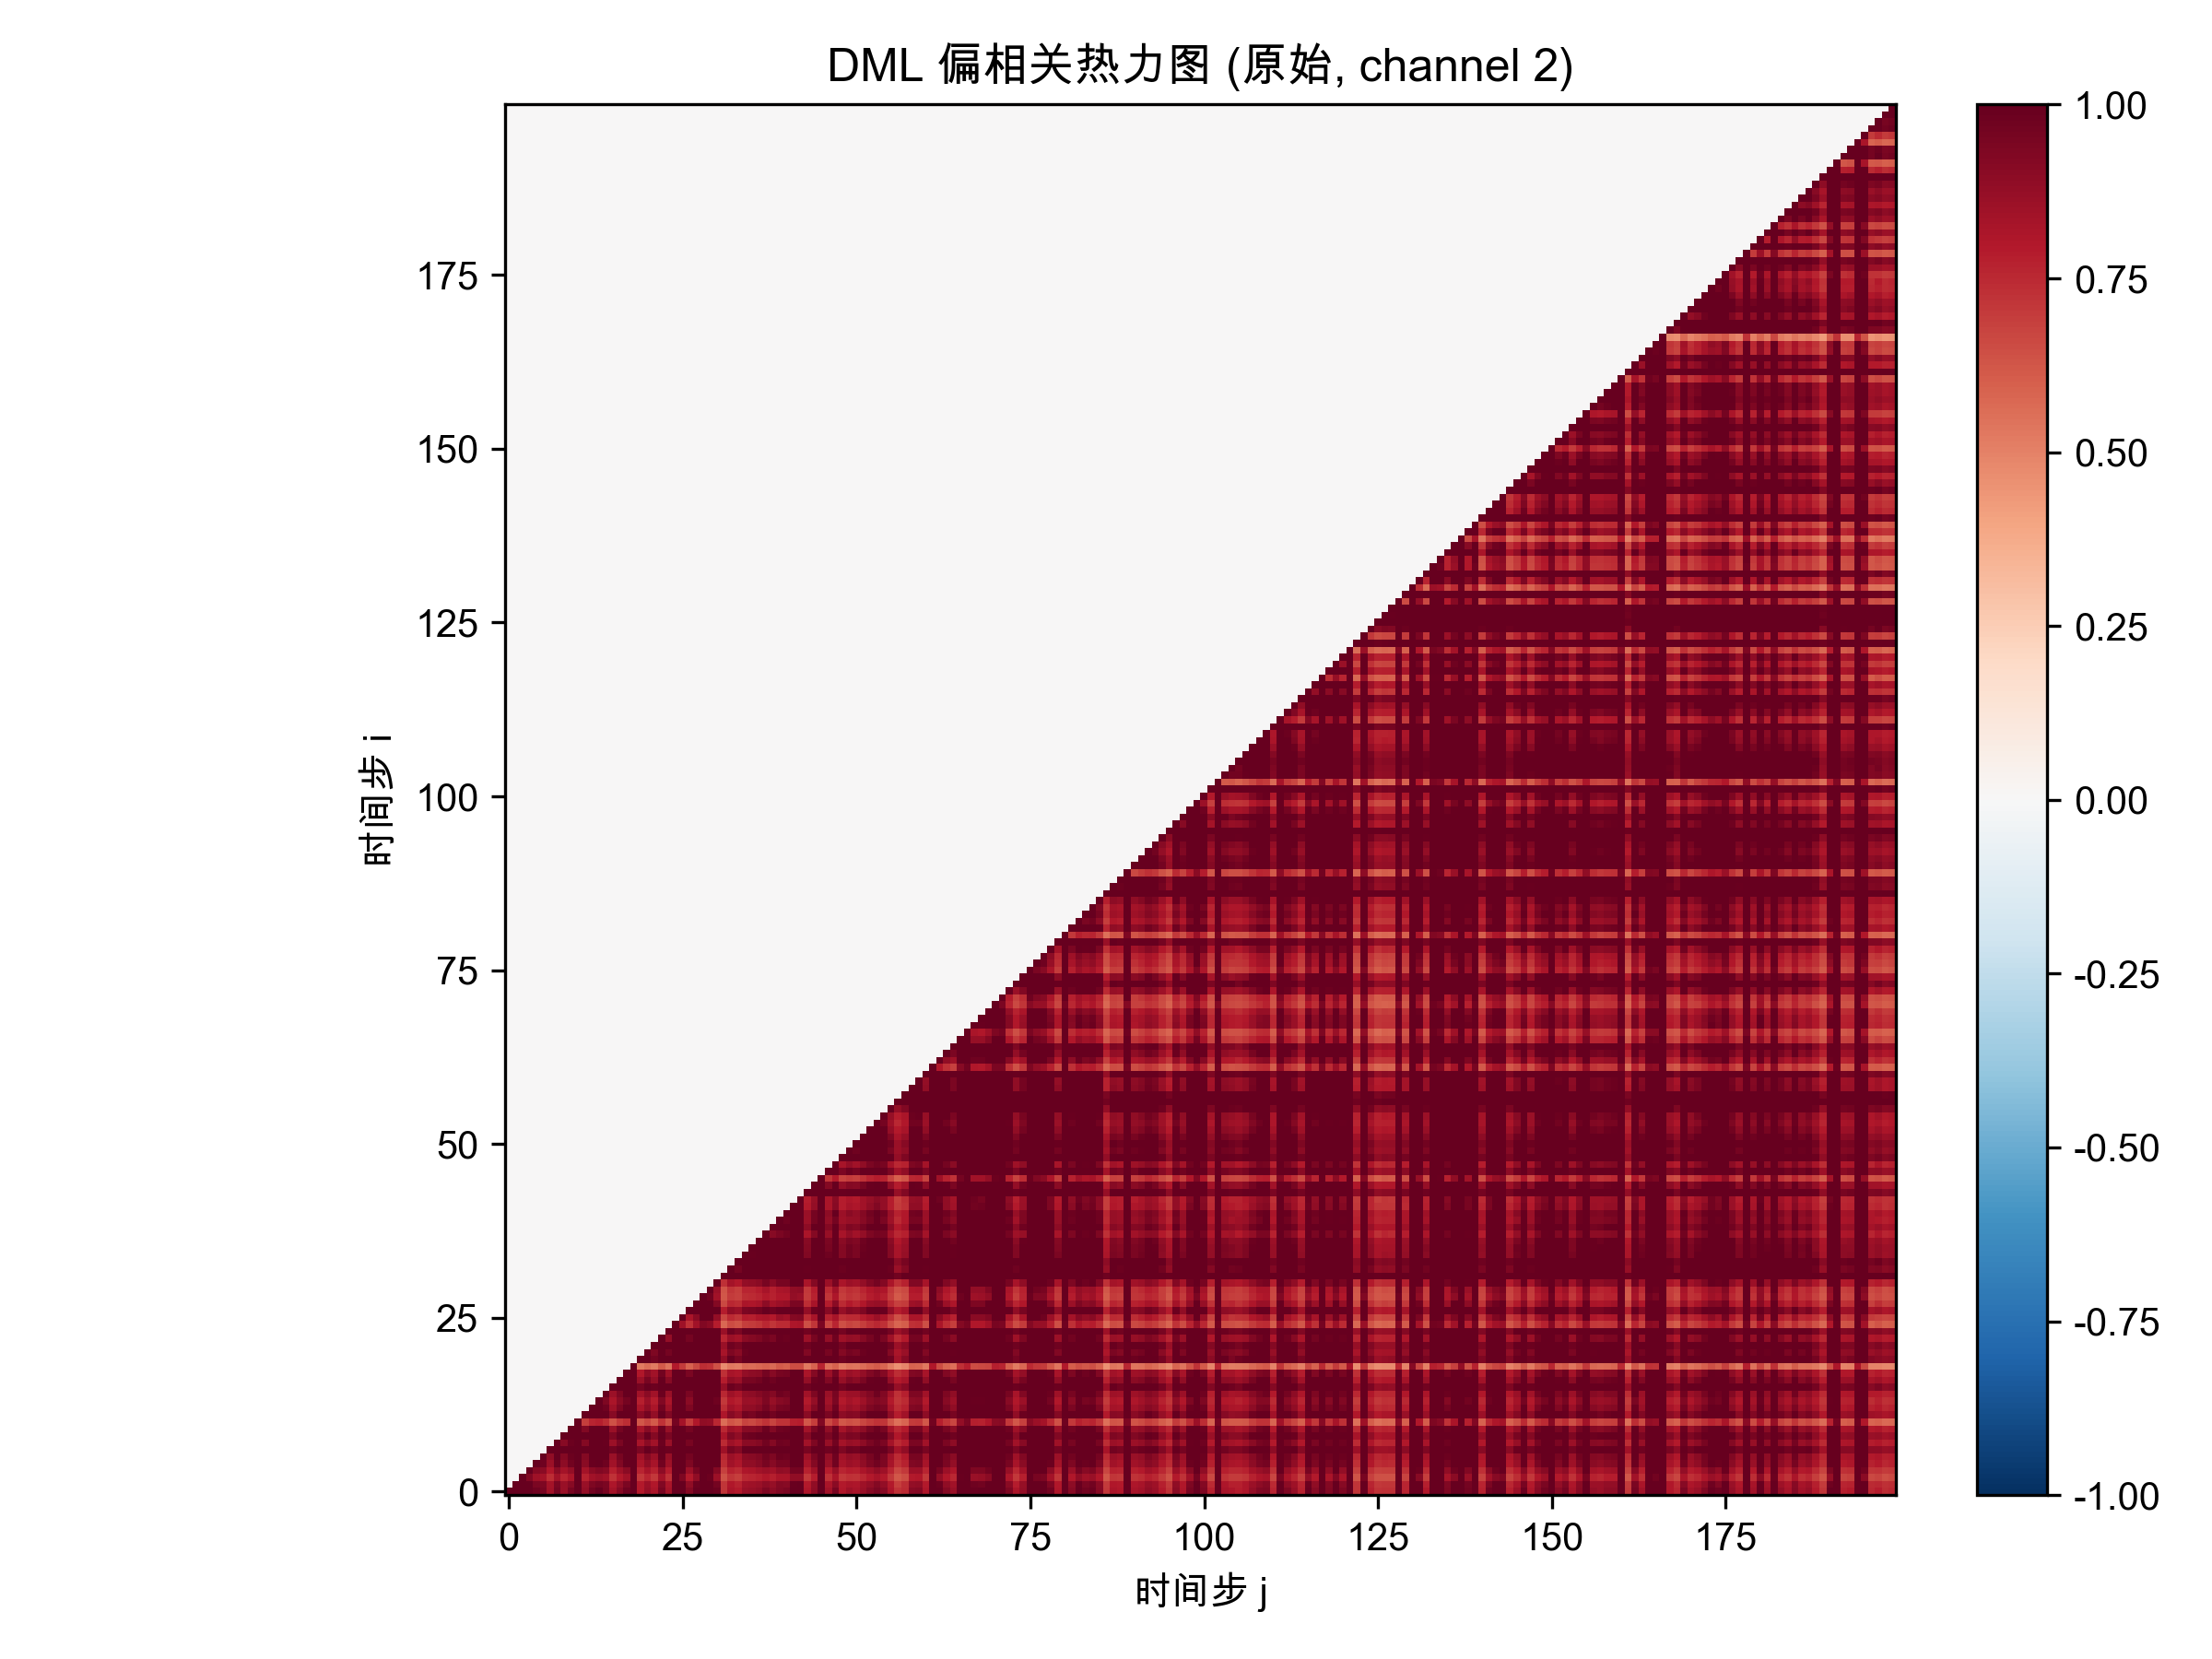

Values plotted in this chart, from the file beside it:
1.000000000000000000e+00, 1.000000000000000000e+00, 1.000000000000000000e+00, 1.000000000000000000e+00, 9.743053790816854631e-01, 9.522113156517312271e-01, 8.411085516577696541e-01, 9.579470311150327655e-01, 8.671441844216137840e-01, 9.463037416935812240e-01, 1.000000000000000000e+00, 8.754649304326318493e-01, 9.659396034254967844e-01, 9.999274693403068515e-01, 9.523369670980815771e-01, 8.312346624355977376e-01, 9.129451635747642957e-01, 9.739712717824979826e-01, 1.000000000000000000e+00, 7.906592996376499149e-01, 8.710249252283216448e-01, 8.145911436508024295e-01, 9.471058729486377947e-01, 8.342435067614432098e-01
0.000000000000000000e+00, 1.000000000000000000e+00, 1.000000000000000000e+00, 1.000000000000000000e+00, 9.437372911314322321e-01, 9.333161338647194549e-01, 8.332479732895122781e-01, 9.385726671928985576e-01, 8.642333485134280346e-01, 9.108778397319383657e-01, 1.000000000000000000e+00, 8.640854076152778562e-01, 9.326564461250463900e-01, 9.594682838319678053e-01, 9.434131775321585867e-01, 8.082464005590439537e-01, 8.807980502898843378e-01, 9.415653643875693257e-01, 1.000000000000000000e+00, 7.922367356792826554e-01, 8.564081138617546385e-01, 7.975992298392371449e-01, 9.272680783055988751e-01, 8.182526071963230896e-01
0.000000000000000000e+00, 0.000000000000000000e+00, 1.000000000000000000e+00, 9.258360310320176145e-01, 8.508957286146647814e-01, 8.335231714275399550e-01, 7.382501129161652687e-01, 8.372928297104121897e-01, 7.649841079020731627e-01, 8.201280443169800538e-01, 1.000000000000000000e+00, 7.720073528970424759e-01, 8.427221899789403281e-01, 8.657762985478084650e-01, 8.408263961042771184e-01, 7.228765992941155183e-01, 7.917104922444775372e-01, 8.423472739844498625e-01, 1.000000000000000000e+00, 7.053199263586530376e-01, 7.606469114192185854e-01, 7.093136605595922184e-01, 8.296514722449837009e-01, 7.296938745174278429e-01
0.000000000000000000e+00, 0.000000000000000000e+00, 0.000000000000000000e+00, 1.000000000000000000e+00, 9.146092924869868579e-01, 8.997809326508406924e-01, 7.999674192847523457e-01, 9.032943199209604312e-01, 8.289793911094257561e-01, 8.805317110691031068e-01, 1.000000000000000000e+00, 8.334517587828786933e-01, 9.033431107705577334e-01, 9.270984163005202561e-01, 9.095217828197698084e-01, 7.771101692179411824e-01, 8.490886378438993187e-01, 9.054163219830230203e-01, 1.000000000000000000e+00, 7.645911861084861982e-01, 8.209383331157164010e-01, 7.671055395878136896e-01, 8.948827610159904022e-01, 7.877525837805269271e-01
0.000000000000000000e+00, 0.000000000000000000e+00, 0.000000000000000000e+00, 0.000000000000000000e+00, 1.000000000000000000e+00, 9.756198226889937208e-01, 8.588220683652092458e-01, 9.824804199824223039e-01, 8.925667041794242973e-01, 9.636801279496932660e-01, 1.000000000000000000e+00, 9.008455910959183299e-01, 9.919543274847695269e-01, 1.000000000000000000e+00, 9.755606221652890486e-01, 8.437461544771992505e-01, 9.292554170956115467e-01, 9.873335649866996633e-01, 1.000000000000000000e+00, 8.159586378950650642e-01, 8.894442259246034821e-01, 8.244827674956954899e-01, 9.640739211595469316e-01, 8.501079323178759584e-01
0.000000000000000000e+00, 0.000000000000000000e+00, 0.000000000000000000e+00, 0.000000000000000000e+00, 0.000000000000000000e+00, 1.000000000000000000e+00, 8.874002780672951562e-01, 1.000000000000000000e+00, 9.184525011190209920e-01, 9.826582808817755366e-01, 1.000000000000000000e+00, 9.200466096104417124e-01, 1.000000000000000000e+00, 1.000000000000000000e+00, 1.000000000000000000e+00, 8.645764121368030297e-01, 9.480535860135209658e-01, 1.000000000000000000e+00, 1.000000000000000000e+00, 8.367142627236978658e-01, 9.142043989282092609e-01, 8.523813867331621053e-01, 9.892324889842435409e-01, 8.739099679000392751e-01
0.000000000000000000e+00, 0.000000000000000000e+00, 0.000000000000000000e+00, 0.000000000000000000e+00, 0.000000000000000000e+00, 0.000000000000000000e+00, 1.000000000000000000e+00, 1.000000000000000000e+00, 1.000000000000000000e+00, 1.000000000000000000e+00, 1.000000000000000000e+00, 1.000000000000000000e+00, 1.000000000000000000e+00, 1.000000000000000000e+00, 1.000000000000000000e+00, 9.651620908018069267e-01, 1.000000000000000000e+00, 1.000000000000000000e+00, 1.000000000000000000e+00, 9.386388946218419127e-01, 1.000000000000000000e+00, 9.578039165082555817e-01, 1.000000000000000000e+00, 9.797882856177353439e-01
0.000000000000000000e+00, 0.000000000000000000e+00, 0.000000000000000000e+00, 0.000000000000000000e+00, 0.000000000000000000e+00, 0.000000000000000000e+00, 0.000000000000000000e+00, 1.000000000000000000e+00, 9.087306234640770697e-01, 9.766574620472925350e-01, 1.000000000000000000e+00, 9.147748294864971319e-01, 9.988185371780653465e-01, 1.000000000000000000e+00, 9.900832048562840937e-01, 8.559864396192380376e-01, 9.421205770013919567e-01, 1.000000000000000000e+00, 1.000000000000000000e+00, 8.271240138606626990e-01, 9.054491403768105684e-01, 8.390997819036806193e-01, 9.769413044535556478e-01, 8.659867856960488108e-01
0.000000000000000000e+00, 0.000000000000000000e+00, 0.000000000000000000e+00, 0.000000000000000000e+00, 0.000000000000000000e+00, 0.000000000000000000e+00, 0.000000000000000000e+00, 0.000000000000000000e+00, 1.000000000000000000e+00, 1.000000000000000000e+00, 1.000000000000000000e+00, 9.993954150988848539e-01, 1.000000000000000000e+00, 1.000000000000000000e+00, 1.000000000000000000e+00, 9.309476373047718134e-01, 1.000000000000000000e+00, 1.000000000000000000e+00, 1.000000000000000000e+00, 9.138597069431664277e-01, 9.890089953330282180e-01, 9.189648724428278737e-01, 1.000000000000000000e+00, 9.440198020894072783e-01
0.000000000000000000e+00, 0.000000000000000000e+00, 0.000000000000000000e+00, 0.000000000000000000e+00, 0.000000000000000000e+00, 0.000000000000000000e+00, 0.000000000000000000e+00, 0.000000000000000000e+00, 0.000000000000000000e+00, 1.000000000000000000e+00, 1.000000000000000000e+00, 9.259601471568391640e-01, 1.000000000000000000e+00, 1.000000000000000000e+00, 9.944049845849514124e-01, 8.646479543061326156e-01, 9.582605800313548361e-01, 1.000000000000000000e+00, 1.000000000000000000e+00, 8.249021394075499725e-01, 9.092978970665458460e-01, 8.435968886096327779e-01, 9.820048041332251065e-01, 8.722694317389322327e-01
0.000000000000000000e+00, 0.000000000000000000e+00, 0.000000000000000000e+00, 0.000000000000000000e+00, 0.000000000000000000e+00, 0.000000000000000000e+00, 0.000000000000000000e+00, 0.000000000000000000e+00, 0.000000000000000000e+00, 0.000000000000000000e+00, 1.000000000000000000e+00, 6.897027812833477212e-01, 7.578662891884448971e-01, 7.803154952589954618e-01, 7.364744642575231648e-01, 6.347750597524970395e-01, 7.048547714052724178e-01, 7.403573656459624397e-01, 1.000000000000000000e+00, 6.206448999940449296e-01, 6.671699126927869150e-01, 6.109090020599231563e-01, 7.246839504318917102e-01, 6.411059070389273362e-01
0.000000000000000000e+00, 0.000000000000000000e+00, 0.000000000000000000e+00, 0.000000000000000000e+00, 0.000000000000000000e+00, 0.000000000000000000e+00, 0.000000000000000000e+00, 0.000000000000000000e+00, 0.000000000000000000e+00, 0.000000000000000000e+00, 0.000000000000000000e+00, 1.000000000000000000e+00, 1.000000000000000000e+00, 1.000000000000000000e+00, 1.000000000000000000e+00, 9.087825578634800561e-01, 1.000000000000000000e+00, 1.000000000000000000e+00, 1.000000000000000000e+00, 9.025809717063894011e-01, 9.606832716847396592e-01, 8.820164167091107954e-01, 1.000000000000000000e+00, 9.250157070177702501e-01
0.000000000000000000e+00, 0.000000000000000000e+00, 0.000000000000000000e+00, 0.000000000000000000e+00, 0.000000000000000000e+00, 0.000000000000000000e+00, 0.000000000000000000e+00, 0.000000000000000000e+00, 0.000000000000000000e+00, 0.000000000000000000e+00, 0.000000000000000000e+00, 0.000000000000000000e+00, 1.000000000000000000e+00, 1.000000000000000000e+00, 9.738071329979901547e-01, 8.438828147892626363e-01, 9.342656560295594659e-01, 9.865596255275531634e-01, 1.000000000000000000e+00, 8.159557734216201785e-01, 8.880381856223564796e-01, 8.168070656566382981e-01, 9.616233977248311859e-01, 8.500621569259787513e-01
0.000000000000000000e+00, 0.000000000000000000e+00, 0.000000000000000000e+00, 0.000000000000000000e+00, 0.000000000000000000e+00, 0.000000000000000000e+00, 0.000000000000000000e+00, 0.000000000000000000e+00, 0.000000000000000000e+00, 0.000000000000000000e+00, 0.000000000000000000e+00, 0.000000000000000000e+00, 0.000000000000000000e+00, 1.000000000000000000e+00, 9.327625392237255397e-01, 8.145140260720571401e-01, 9.044666816972908308e-01, 9.566787544108240615e-01, 1.000000000000000000e+00, 7.763415203486279115e-01, 8.568402030597643826e-01, 7.872887947598724567e-01, 9.227594784675060557e-01, 8.185570936300911038e-01
0.000000000000000000e+00, 0.000000000000000000e+00, 0.000000000000000000e+00, 0.000000000000000000e+00, 0.000000000000000000e+00, 0.000000000000000000e+00, 0.000000000000000000e+00, 0.000000000000000000e+00, 0.000000000000000000e+00, 0.000000000000000000e+00, 0.000000000000000000e+00, 0.000000000000000000e+00, 0.000000000000000000e+00, 0.000000000000000000e+00, 1.000000000000000000e+00, 8.517859764194333216e-01, 9.308698491554580068e-01, 9.926192623128904380e-01, 1.000000000000000000e+00, 8.412018086398155292e-01, 9.008523525859967185e-01, 8.406143357890808465e-01, 9.806035418785254976e-01, 8.648843160939295727e-01
0.000000000000000000e+00, 0.000000000000000000e+00, 0.000000000000000000e+00, 0.000000000000000000e+00, 0.000000000000000000e+00, 0.000000000000000000e+00, 0.000000000000000000e+00, 0.000000000000000000e+00, 0.000000000000000000e+00, 0.000000000000000000e+00, 0.000000000000000000e+00, 0.000000000000000000e+00, 0.000000000000000000e+00, 0.000000000000000000e+00, 0.000000000000000000e+00, 1.000000000000000000e+00, 1.000000000000000000e+00, 1.000000000000000000e+00, 1.000000000000000000e+00, 9.564513297000994951e-01, 1.000000000000000000e+00, 9.839259338054381354e-01, 1.000000000000000000e+00, 1.000000000000000000e+00
0.000000000000000000e+00, 0.000000000000000000e+00, 0.000000000000000000e+00, 0.000000000000000000e+00, 0.000000000000000000e+00, 0.000000000000000000e+00, 0.000000000000000000e+00, 0.000000000000000000e+00, 0.000000000000000000e+00, 0.000000000000000000e+00, 0.000000000000000000e+00, 0.000000000000000000e+00, 0.000000000000000000e+00, 0.000000000000000000e+00, 0.000000000000000000e+00, 0.000000000000000000e+00, 1.000000000000000000e+00, 1.000000000000000000e+00, 1.000000000000000000e+00, 8.602379491337543982e-01, 9.511834902150333448e-01, 8.820839553288508661e-01, 1.000000000000000000e+00, 9.101151774806275352e-01
0.000000000000000000e+00, 0.000000000000000000e+00, 0.000000000000000000e+00, 0.000000000000000000e+00, 0.000000000000000000e+00, 0.000000000000000000e+00, 0.000000000000000000e+00, 0.000000000000000000e+00, 0.000000000000000000e+00, 0.000000000000000000e+00, 0.000000000000000000e+00, 0.000000000000000000e+00, 0.000000000000000000e+00, 0.000000000000000000e+00, 0.000000000000000000e+00, 0.000000000000000000e+00, 0.000000000000000000e+00, 1.000000000000000000e+00, 1.000000000000000000e+00, 7.981793102065647405e-01, 8.923661567371994341e-01, 8.359427075398113693e-01, 9.615409277528067511e-01, 8.513357475028858756e-01
0.000000000000000000e+00, 0.000000000000000000e+00, 0.000000000000000000e+00, 0.000000000000000000e+00, 0.000000000000000000e+00, 0.000000000000000000e+00, 0.000000000000000000e+00, 0.000000000000000000e+00, 0.000000000000000000e+00, 0.000000000000000000e+00, 0.000000000000000000e+00, 0.000000000000000000e+00, 0.000000000000000000e+00, 0.000000000000000000e+00, 0.000000000000000000e+00, 0.000000000000000000e+00, 0.000000000000000000e+00, 0.000000000000000000e+00, 1.000000000000000000e+00, 5.199152453303419463e-01, 5.617990641218784109e-01, 5.227133158454987383e-01, 6.103365600923276180e-01, 5.413167354160781652e-01
0.000000000000000000e+00, 0.000000000000000000e+00, 0.000000000000000000e+00, 0.000000000000000000e+00, 0.000000000000000000e+00, 0.000000000000000000e+00, 0.000000000000000000e+00, 0.000000000000000000e+00, 0.000000000000000000e+00, 0.000000000000000000e+00, 0.000000000000000000e+00, 0.000000000000000000e+00, 0.000000000000000000e+00, 0.000000000000000000e+00, 0.000000000000000000e+00, 0.000000000000000000e+00, 0.000000000000000000e+00, 0.000000000000000000e+00, 0.000000000000000000e+00, 1.000000000000000000e+00, 1.000000000000000000e+00, 9.681596385888552314e-01, 1.000000000000000000e+00, 1.000000000000000000e+00
0.000000000000000000e+00, 0.000000000000000000e+00, 0.000000000000000000e+00, 0.000000000000000000e+00, 0.000000000000000000e+00, 0.000000000000000000e+00, 0.000000000000000000e+00, 0.000000000000000000e+00, 0.000000000000000000e+00, 0.000000000000000000e+00, 0.000000000000000000e+00, 0.000000000000000000e+00, 0.000000000000000000e+00, 0.000000000000000000e+00, 0.000000000000000000e+00, 0.000000000000000000e+00, 0.000000000000000000e+00, 0.000000000000000000e+00, 0.000000000000000000e+00, 0.000000000000000000e+00, 1.000000000000000000e+00, 9.315866642503914941e-01, 1.000000000000000000e+00, 9.533119921505303074e-01
0.000000000000000000e+00, 0.000000000000000000e+00, 0.000000000000000000e+00, 0.000000000000000000e+00, 0.000000000000000000e+00, 0.000000000000000000e+00, 0.000000000000000000e+00, 0.000000000000000000e+00, 0.000000000000000000e+00, 0.000000000000000000e+00, 0.000000000000000000e+00, 0.000000000000000000e+00, 0.000000000000000000e+00, 0.000000000000000000e+00, 0.000000000000000000e+00, 0.000000000000000000e+00, 0.000000000000000000e+00, 0.000000000000000000e+00, 0.000000000000000000e+00, 0.000000000000000000e+00, 0.000000000000000000e+00, 1.000000000000000000e+00, 1.000000000000000000e+00, 1.000000000000000000e+00
0.000000000000000000e+00, 0.000000000000000000e+00, 0.000000000000000000e+00, 0.000000000000000000e+00, 0.000000000000000000e+00, 0.000000000000000000e+00, 0.000000000000000000e+00, 0.000000000000000000e+00, 0.000000000000000000e+00, 0.000000000000000000e+00, 0.000000000000000000e+00, 0.000000000000000000e+00, 0.000000000000000000e+00, 0.000000000000000000e+00, 0.000000000000000000e+00, 0.000000000000000000e+00, 0.000000000000000000e+00, 0.000000000000000000e+00, 0.000000000000000000e+00, 0.000000000000000000e+00, 0.000000000000000000e+00, 0.000000000000000000e+00, 1.000000000000000000e+00, 8.797178295288967664e-01
0.000000000000000000e+00, 0.000000000000000000e+00, 0.000000000000000000e+00, 0.000000000000000000e+00, 0.000000000000000000e+00, 0.000000000000000000e+00, 0.000000000000000000e+00, 0.000000000000000000e+00, 0.000000000000000000e+00, 0.000000000000000000e+00, 0.000000000000000000e+00, 0.000000000000000000e+00, 0.000000000000000000e+00, 0.000000000000000000e+00, 0.000000000000000000e+00, 0.000000000000000000e+00, 0.000000000000000000e+00, 0.000000000000000000e+00, 0.000000000000000000e+00, 0.000000000000000000e+00, 0.000000000000000000e+00, 0.000000000000000000e+00, 0.000000000000000000e+00, 1.000000000000000000e+00
0.000000000000000000e+00, 0.000000000000000000e+00, 0.000000000000000000e+00, 0.000000000000000000e+00, 0.000000000000000000e+00, 0.000000000000000000e+00, 0.000000000000000000e+00, 0.000000000000000000e+00, 0.000000000000000000e+00, 0.000000000000000000e+00, 0.000000000000000000e+00, 0.000000000000000000e+00, 0.000000000000000000e+00, 0.000000000000000000e+00, 0.000000000000000000e+00, 0.000000000000000000e+00, 0.000000000000000000e+00, 0.000000000000000000e+00, 0.000000000000000000e+00, 0.000000000000000000e+00, 0.000000000000000000e+00, 0.000000000000000000e+00, 0.000000000000000000e+00, 0.000000000000000000e+00
0.000000000000000000e+00, 0.000000000000000000e+00, 0.000000000000000000e+00, 0.000000000000000000e+00, 0.000000000000000000e+00, 0.000000000000000000e+00, 0.000000000000000000e+00, 0.000000000000000000e+00, 0.000000000000000000e+00, 0.000000000000000000e+00, 0.000000000000000000e+00, 0.000000000000000000e+00, 0.000000000000000000e+00, 0.000000000000000000e+00, 0.000000000000000000e+00, 0.000000000000000000e+00, 0.000000000000000000e+00, 0.000000000000000000e+00, 0.000000000000000000e+00, 0.000000000000000000e+00, 0.000000000000000000e+00, 0.000000000000000000e+00, 0.000000000000000000e+00, 0.000000000000000000e+00
0.000000000000000000e+00, 0.000000000000000000e+00, 0.000000000000000000e+00, 0.000000000000000000e+00, 0.000000000000000000e+00, 0.000000000000000000e+00, 0.000000000000000000e+00, 0.000000000000000000e+00, 0.000000000000000000e+00, 0.000000000000000000e+00, 0.000000000000000000e+00, 0.000000000000000000e+00, 0.000000000000000000e+00, 0.000000000000000000e+00, 0.000000000000000000e+00, 0.000000000000000000e+00, 0.000000000000000000e+00, 0.000000000000000000e+00, 0.000000000000000000e+00, 0.000000000000000000e+00, 0.000000000000000000e+00, 0.000000000000000000e+00, 0.000000000000000000e+00, 0.000000000000000000e+00
0.000000000000000000e+00, 0.000000000000000000e+00, 0.000000000000000000e+00, 0.000000000000000000e+00, 0.000000000000000000e+00, 0.000000000000000000e+00, 0.000000000000000000e+00, 0.000000000000000000e+00, 0.000000000000000000e+00, 0.000000000000000000e+00, 0.000000000000000000e+00, 0.000000000000000000e+00, 0.000000000000000000e+00, 0.000000000000000000e+00, 0.000000000000000000e+00, 0.000000000000000000e+00, 0.000000000000000000e+00, 0.000000000000000000e+00, 0.000000000000000000e+00, 0.000000000000000000e+00, 0.000000000000000000e+00, 0.000000000000000000e+00, 0.000000000000000000e+00, 0.000000000000000000e+00
0.000000000000000000e+00, 0.000000000000000000e+00, 0.000000000000000000e+00, 0.000000000000000000e+00, 0.000000000000000000e+00, 0.000000000000000000e+00, 0.000000000000000000e+00, 0.000000000000000000e+00, 0.000000000000000000e+00, 0.000000000000000000e+00, 0.000000000000000000e+00, 0.000000000000000000e+00, 0.000000000000000000e+00, 0.000000000000000000e+00, 0.000000000000000000e+00, 0.000000000000000000e+00, 0.000000000000000000e+00, 0.000000000000000000e+00, 0.000000000000000000e+00, 0.000000000000000000e+00, 0.000000000000000000e+00, 0.000000000000000000e+00, 0.000000000000000000e+00, 0.000000000000000000e+00
0.000000000000000000e+00, 0.000000000000000000e+00, 0.000000000000000000e+00, 0.000000000000000000e+00, 0.000000000000000000e+00, 0.000000000000000000e+00, 0.000000000000000000e+00, 0.000000000000000000e+00, 0.000000000000000000e+00, 0.000000000000000000e+00, 0.000000000000000000e+00, 0.000000000000000000e+00, 0.000000000000000000e+00, 0.000000000000000000e+00, 0.000000000000000000e+00, 0.000000000000000000e+00, 0.000000000000000000e+00, 0.000000000000000000e+00, 0.000000000000000000e+00, 0.000000000000000000e+00, 0.000000000000000000e+00, 0.000000000000000000e+00, 0.000000000000000000e+00, 0.000000000000000000e+00
0.000000000000000000e+00, 0.000000000000000000e+00, 0.000000000000000000e+00, 0.000000000000000000e+00, 0.000000000000000000e+00, 0.000000000000000000e+00, 0.000000000000000000e+00, 0.000000000000000000e+00, 0.000000000000000000e+00, 0.000000000000000000e+00, 0.000000000000000000e+00, 0.000000000000000000e+00, 0.000000000000000000e+00, 0.000000000000000000e+00, 0.000000000000000000e+00, 0.000000000000000000e+00, 0.000000000000000000e+00, 0.000000000000000000e+00, 0.000000000000000000e+00, 0.000000000000000000e+00, 0.000000000000000000e+00, 0.000000000000000000e+00, 0.000000000000000000e+00, 0.000000000000000000e+00
0.000000000000000000e+00, 0.000000000000000000e+00, 0.000000000000000000e+00, 0.000000000000000000e+00, 0.000000000000000000e+00, 0.000000000000000000e+00, 0.000000000000000000e+00, 0.000000000000000000e+00, 0.000000000000000000e+00, 0.000000000000000000e+00, 0.000000000000000000e+00, 0.000000000000000000e+00, 0.000000000000000000e+00, 0.000000000000000000e+00, 0.000000000000000000e+00, 0.000000000000000000e+00, 0.000000000000000000e+00, 0.000000000000000000e+00, 0.000000000000000000e+00, 0.000000000000000000e+00, 0.000000000000000000e+00, 0.000000000000000000e+00, 0.000000000000000000e+00, 0.000000000000000000e+00
0.000000000000000000e+00, 0.000000000000000000e+00, 0.000000000000000000e+00, 0.000000000000000000e+00, 0.000000000000000000e+00, 0.000000000000000000e+00, 0.000000000000000000e+00, 0.000000000000000000e+00, 0.000000000000000000e+00, 0.000000000000000000e+00, 0.000000000000000000e+00, 0.000000000000000000e+00, 0.000000000000000000e+00, 0.000000000000000000e+00, 0.000000000000000000e+00, 0.000000000000000000e+00, 0.000000000000000000e+00, 0.000000000000000000e+00, 0.000000000000000000e+00, 0.000000000000000000e+00, 0.000000000000000000e+00, 0.000000000000000000e+00, 0.000000000000000000e+00, 0.000000000000000000e+00
0.000000000000000000e+00, 0.000000000000000000e+00, 0.000000000000000000e+00, 0.000000000000000000e+00, 0.000000000000000000e+00, 0.000000000000000000e+00, 0.000000000000000000e+00, 0.000000000000000000e+00, 0.000000000000000000e+00, 0.000000000000000000e+00, 0.000000000000000000e+00, 0.000000000000000000e+00, 0.000000000000000000e+00, 0.000000000000000000e+00, 0.000000000000000000e+00, 0.000000000000000000e+00, 0.000000000000000000e+00, 0.000000000000000000e+00, 0.000000000000000000e+00, 0.000000000000000000e+00, 0.000000000000000000e+00, 0.000000000000000000e+00, 0.000000000000000000e+00, 0.000000000000000000e+00
0.000000000000000000e+00, 0.000000000000000000e+00, 0.000000000000000000e+00, 0.000000000000000000e+00, 0.000000000000000000e+00, 0.000000000000000000e+00, 0.000000000000000000e+00, 0.000000000000000000e+00, 0.000000000000000000e+00, 0.000000000000000000e+00, 0.000000000000000000e+00, 0.000000000000000000e+00, 0.000000000000000000e+00, 0.000000000000000000e+00, 0.000000000000000000e+00, 0.000000000000000000e+00, 0.000000000000000000e+00, 0.000000000000000000e+00, 0.000000000000000000e+00, 0.000000000000000000e+00, 0.000000000000000000e+00, 0.000000000000000000e+00, 0.000000000000000000e+00, 0.000000000000000000e+00
0.000000000000000000e+00, 0.000000000000000000e+00, 0.000000000000000000e+00, 0.000000000000000000e+00, 0.000000000000000000e+00, 0.000000000000000000e+00, 0.000000000000000000e+00, 0.000000000000000000e+00, 0.000000000000000000e+00, 0.000000000000000000e+00, 0.000000000000000000e+00, 0.000000000000000000e+00, 0.000000000000000000e+00, 0.000000000000000000e+00, 0.000000000000000000e+00, 0.000000000000000000e+00, 0.000000000000000000e+00, 0.000000000000000000e+00, 0.000000000000000000e+00, 0.000000000000000000e+00, 0.000000000000000000e+00, 0.000000000000000000e+00, 0.000000000000000000e+00, 0.000000000000000000e+00
0.000000000000000000e+00, 0.000000000000000000e+00, 0.000000000000000000e+00, 0.000000000000000000e+00, 0.000000000000000000e+00, 0.000000000000000000e+00, 0.000000000000000000e+00, 0.000000000000000000e+00, 0.000000000000000000e+00, 0.000000000000000000e+00, 0.000000000000000000e+00, 0.000000000000000000e+00, 0.000000000000000000e+00, 0.000000000000000000e+00, 0.000000000000000000e+00, 0.000000000000000000e+00, 0.000000000000000000e+00, 0.000000000000000000e+00, 0.000000000000000000e+00, 0.000000000000000000e+00, 0.000000000000000000e+00, 0.000000000000000000e+00, 0.000000000000000000e+00, 0.000000000000000000e+00
0.000000000000000000e+00, 0.000000000000000000e+00, 0.000000000000000000e+00, 0.000000000000000000e+00, 0.000000000000000000e+00, 0.000000000000000000e+00, 0.000000000000000000e+00, 0.000000000000000000e+00, 0.000000000000000000e+00, 0.000000000000000000e+00, 0.000000000000000000e+00, 0.000000000000000000e+00, 0.000000000000000000e+00, 0.000000000000000000e+00, 0.000000000000000000e+00, 0.000000000000000000e+00, 0.000000000000000000e+00, 0.000000000000000000e+00, 0.000000000000000000e+00, 0.000000000000000000e+00, 0.000000000000000000e+00, 0.000000000000000000e+00, 0.000000000000000000e+00, 0.000000000000000000e+00
0.000000000000000000e+00, 0.000000000000000000e+00, 0.000000000000000000e+00, 0.000000000000000000e+00, 0.000000000000000000e+00, 0.000000000000000000e+00, 0.000000000000000000e+00, 0.000000000000000000e+00, 0.000000000000000000e+00, 0.000000000000000000e+00, 0.000000000000000000e+00, 0.000000000000000000e+00, 0.000000000000000000e+00, 0.000000000000000000e+00, 0.000000000000000000e+00, 0.000000000000000000e+00, 0.000000000000000000e+00, 0.000000000000000000e+00, 0.000000000000000000e+00, 0.000000000000000000e+00, 0.000000000000000000e+00, 0.000000000000000000e+00, 0.000000000000000000e+00, 0.000000000000000000e+00
0.000000000000000000e+00, 0.000000000000000000e+00, 0.000000000000000000e+00, 0.000000000000000000e+00, 0.000000000000000000e+00, 0.000000000000000000e+00, 0.000000000000000000e+00, 0.000000000000000000e+00, 0.000000000000000000e+00, 0.000000000000000000e+00, 0.000000000000000000e+00, 0.000000000000000000e+00, 0.000000000000000000e+00, 0.000000000000000000e+00, 0.000000000000000000e+00, 0.000000000000000000e+00, 0.000000000000000000e+00, 0.000000000000000000e+00, 0.000000000000000000e+00, 0.000000000000000000e+00, 0.000000000000000000e+00, 0.000000000000000000e+00, 0.000000000000000000e+00, 0.000000000000000000e+00
0.000000000000000000e+00, 0.000000000000000000e+00, 0.000000000000000000e+00, 0.000000000000000000e+00, 0.000000000000000000e+00, 0.000000000000000000e+00, 0.000000000000000000e+00, 0.000000000000000000e+00, 0.000000000000000000e+00, 0.000000000000000000e+00, 0.000000000000000000e+00, 0.000000000000000000e+00, 0.000000000000000000e+00, 0.000000000000000000e+00, 0.000000000000000000e+00, 0.000000000000000000e+00, 0.000000000000000000e+00, 0.000000000000000000e+00, 0.000000000000000000e+00, 0.000000000000000000e+00, 0.000000000000000000e+00, 0.000000000000000000e+00, 0.000000000000000000e+00, 0.000000000000000000e+00
0.000000000000000000e+00, 0.000000000000000000e+00, 0.000000000000000000e+00, 0.000000000000000000e+00, 0.000000000000000000e+00, 0.000000000000000000e+00, 0.000000000000000000e+00, 0.000000000000000000e+00, 0.000000000000000000e+00, 0.000000000000000000e+00, 0.000000000000000000e+00, 0.000000000000000000e+00, 0.000000000000000000e+00, 0.000000000000000000e+00, 0.000000000000000000e+00, 0.000000000000000000e+00, 0.000000000000000000e+00, 0.000000000000000000e+00, 0.000000000000000000e+00, 0.000000000000000000e+00, 0.000000000000000000e+00, 0.000000000000000000e+00, 0.000000000000000000e+00, 0.000000000000000000e+00
0.000000000000000000e+00, 0.000000000000000000e+00, 0.000000000000000000e+00, 0.000000000000000000e+00, 0.000000000000000000e+00, 0.000000000000000000e+00, 0.000000000000000000e+00, 0.000000000000000000e+00, 0.000000000000000000e+00, 0.000000000000000000e+00, 0.000000000000000000e+00, 0.000000000000000000e+00, 0.000000000000000000e+00, 0.000000000000000000e+00, 0.000000000000000000e+00, 0.000000000000000000e+00, 0.000000000000000000e+00, 0.000000000000000000e+00, 0.000000000000000000e+00, 0.000000000000000000e+00, 0.000000000000000000e+00, 0.000000000000000000e+00, 0.000000000000000000e+00, 0.000000000000000000e+00
0.000000000000000000e+00, 0.000000000000000000e+00, 0.000000000000000000e+00, 0.000000000000000000e+00, 0.000000000000000000e+00, 0.000000000000000000e+00, 0.000000000000000000e+00, 0.000000000000000000e+00, 0.000000000000000000e+00, 0.000000000000000000e+00, 0.000000000000000000e+00, 0.000000000000000000e+00, 0.000000000000000000e+00, 0.000000000000000000e+00, 0.000000000000000000e+00, 0.000000000000000000e+00, 0.000000000000000000e+00, 0.000000000000000000e+00, 0.000000000000000000e+00, 0.000000000000000000e+00, 0.000000000000000000e+00, 0.000000000000000000e+00, 0.000000000000000000e+00, 0.000000000000000000e+00
0.000000000000000000e+00, 0.000000000000000000e+00, 0.000000000000000000e+00, 0.000000000000000000e+00, 0.000000000000000000e+00, 0.000000000000000000e+00, 0.000000000000000000e+00, 0.000000000000000000e+00, 0.000000000000000000e+00, 0.000000000000000000e+00, 0.000000000000000000e+00, 0.000000000000000000e+00, 0.000000000000000000e+00, 0.000000000000000000e+00, 0.000000000000000000e+00, 0.000000000000000000e+00, 0.000000000000000000e+00, 0.000000000000000000e+00, 0.000000000000000000e+00, 0.000000000000000000e+00, 0.000000000000000000e+00, 0.000000000000000000e+00, 0.000000000000000000e+00, 0.000000000000000000e+00
0.000000000000000000e+00, 0.000000000000000000e+00, 0.000000000000000000e+00, 0.000000000000000000e+00, 0.000000000000000000e+00, 0.000000000000000000e+00, 0.000000000000000000e+00, 0.000000000000000000e+00, 0.000000000000000000e+00, 0.000000000000000000e+00, 0.000000000000000000e+00, 0.000000000000000000e+00, 0.000000000000000000e+00, 0.000000000000000000e+00, 0.000000000000000000e+00, 0.000000000000000000e+00, 0.000000000000000000e+00, 0.000000000000000000e+00, 0.000000000000000000e+00, 0.000000000000000000e+00, 0.000000000000000000e+00, 0.000000000000000000e+00, 0.000000000000000000e+00, 0.000000000000000000e+00
0.000000000000000000e+00, 0.000000000000000000e+00, 0.000000000000000000e+00, 0.000000000000000000e+00, 0.000000000000000000e+00, 0.000000000000000000e+00, 0.000000000000000000e+00, 0.000000000000000000e+00, 0.000000000000000000e+00, 0.000000000000000000e+00, 0.000000000000000000e+00, 0.000000000000000000e+00, 0.000000000000000000e+00, 0.000000000000000000e+00, 0.000000000000000000e+00, 0.000000000000000000e+00, 0.000000000000000000e+00, 0.000000000000000000e+00, 0.000000000000000000e+00, 0.000000000000000000e+00, 0.000000000000000000e+00, 0.000000000000000000e+00, 0.000000000000000000e+00, 0.000000000000000000e+00
0.000000000000000000e+00, 0.000000000000000000e+00, 0.000000000000000000e+00, 0.000000000000000000e+00, 0.000000000000000000e+00, 0.000000000000000000e+00, 0.000000000000000000e+00, 0.000000000000000000e+00, 0.000000000000000000e+00, 0.000000000000000000e+00, 0.000000000000000000e+00, 0.000000000000000000e+00, 0.000000000000000000e+00, 0.000000000000000000e+00, 0.000000000000000000e+00, 0.000000000000000000e+00, 0.000000000000000000e+00, 0.000000000000000000e+00, 0.000000000000000000e+00, 0.000000000000000000e+00, 0.000000000000000000e+00, 0.000000000000000000e+00, 0.000000000000000000e+00, 0.000000000000000000e+00
0.000000000000000000e+00, 0.000000000000000000e+00, 0.000000000000000000e+00, 0.000000000000000000e+00, 0.000000000000000000e+00, 0.000000000000000000e+00, 0.000000000000000000e+00, 0.000000000000000000e+00, 0.000000000000000000e+00, 0.000000000000000000e+00, 0.000000000000000000e+00, 0.000000000000000000e+00, 0.000000000000000000e+00, 0.000000000000000000e+00, 0.000000000000000000e+00, 0.000000000000000000e+00, 0.000000000000000000e+00, 0.000000000000000000e+00, 0.000000000000000000e+00, 0.000000000000000000e+00, 0.000000000000000000e+00, 0.000000000000000000e+00, 0.000000000000000000e+00, 0.000000000000000000e+00
0.000000000000000000e+00, 0.000000000000000000e+00, 0.000000000000000000e+00, 0.000000000000000000e+00, 0.000000000000000000e+00, 0.000000000000000000e+00, 0.000000000000000000e+00, 0.000000000000000000e+00, 0.000000000000000000e+00, 0.000000000000000000e+00, 0.000000000000000000e+00, 0.000000000000000000e+00, 0.000000000000000000e+00, 0.000000000000000000e+00, 0.000000000000000000e+00, 0.000000000000000000e+00, 0.000000000000000000e+00, 0.000000000000000000e+00, 0.000000000000000000e+00, 0.000000000000000000e+00, 0.000000000000000000e+00, 0.000000000000000000e+00, 0.000000000000000000e+00, 0.000000000000000000e+00
0.000000000000000000e+00, 0.000000000000000000e+00, 0.000000000000000000e+00, 0.000000000000000000e+00, 0.000000000000000000e+00, 0.000000000000000000e+00, 0.000000000000000000e+00, 0.000000000000000000e+00, 0.000000000000000000e+00, 0.000000000000000000e+00, 0.000000000000000000e+00, 0.000000000000000000e+00, 0.000000000000000000e+00, 0.000000000000000000e+00, 0.000000000000000000e+00, 0.000000000000000000e+00, 0.000000000000000000e+00, 0.000000000000000000e+00, 0.000000000000000000e+00, 0.000000000000000000e+00, 0.000000000000000000e+00, 0.000000000000000000e+00, 0.000000000000000000e+00, 0.000000000000000000e+00
0.000000000000000000e+00, 0.000000000000000000e+00, 0.000000000000000000e+00, 0.000000000000000000e+00, 0.000000000000000000e+00, 0.000000000000000000e+00, 0.000000000000000000e+00, 0.000000000000000000e+00, 0.000000000000000000e+00, 0.000000000000000000e+00, 0.000000000000000000e+00, 0.000000000000000000e+00, 0.000000000000000000e+00, 0.000000000000000000e+00, 0.000000000000000000e+00, 0.000000000000000000e+00, 0.000000000000000000e+00, 0.000000000000000000e+00, 0.000000000000000000e+00, 0.000000000000000000e+00, 0.000000000000000000e+00, 0.000000000000000000e+00, 0.000000000000000000e+00, 0.000000000000000000e+00
0.000000000000000000e+00, 0.000000000000000000e+00, 0.000000000000000000e+00, 0.000000000000000000e+00, 0.000000000000000000e+00, 0.000000000000000000e+00, 0.000000000000000000e+00, 0.000000000000000000e+00, 0.000000000000000000e+00, 0.000000000000000000e+00, 0.000000000000000000e+00, 0.000000000000000000e+00, 0.000000000000000000e+00, 0.000000000000000000e+00, 0.000000000000000000e+00, 0.000000000000000000e+00, 0.000000000000000000e+00, 0.000000000000000000e+00, 0.000000000000000000e+00, 0.000000000000000000e+00, 0.000000000000000000e+00, 0.000000000000000000e+00, 0.000000000000000000e+00, 0.000000000000000000e+00
0.000000000000000000e+00, 0.000000000000000000e+00, 0.000000000000000000e+00, 0.000000000000000000e+00, 0.000000000000000000e+00, 0.000000000000000000e+00, 0.000000000000000000e+00, 0.000000000000000000e+00, 0.000000000000000000e+00, 0.000000000000000000e+00, 0.000000000000000000e+00, 0.000000000000000000e+00, 0.000000000000000000e+00, 0.000000000000000000e+00, 0.000000000000000000e+00, 0.000000000000000000e+00, 0.000000000000000000e+00, 0.000000000000000000e+00, 0.000000000000000000e+00, 0.000000000000000000e+00, 0.000000000000000000e+00, 0.000000000000000000e+00, 0.000000000000000000e+00, 0.000000000000000000e+00
0.000000000000000000e+00, 0.000000000000000000e+00, 0.000000000000000000e+00, 0.000000000000000000e+00, 0.000000000000000000e+00, 0.000000000000000000e+00, 0.000000000000000000e+00, 0.000000000000000000e+00, 0.000000000000000000e+00, 0.000000000000000000e+00, 0.000000000000000000e+00, 0.000000000000000000e+00, 0.000000000000000000e+00, 0.000000000000000000e+00, 0.000000000000000000e+00, 0.000000000000000000e+00, 0.000000000000000000e+00, 0.000000000000000000e+00, 0.000000000000000000e+00, 0.000000000000000000e+00, 0.000000000000000000e+00, 0.000000000000000000e+00, 0.000000000000000000e+00, 0.000000000000000000e+00
0.000000000000000000e+00, 0.000000000000000000e+00, 0.000000000000000000e+00, 0.000000000000000000e+00, 0.000000000000000000e+00, 0.000000000000000000e+00, 0.000000000000000000e+00, 0.000000000000000000e+00, 0.000000000000000000e+00, 0.000000000000000000e+00, 0.000000000000000000e+00, 0.000000000000000000e+00, 0.000000000000000000e+00, 0.000000000000000000e+00, 0.000000000000000000e+00, 0.000000000000000000e+00, 0.000000000000000000e+00, 0.000000000000000000e+00, 0.000000000000000000e+00, 0.000000000000000000e+00, 0.000000000000000000e+00, 0.000000000000000000e+00, 0.000000000000000000e+00, 0.000000000000000000e+00
0.000000000000000000e+00, 0.000000000000000000e+00, 0.000000000000000000e+00, 0.000000000000000000e+00, 0.000000000000000000e+00, 0.000000000000000000e+00, 0.000000000000000000e+00, 0.000000000000000000e+00, 0.000000000000000000e+00, 0.000000000000000000e+00, 0.000000000000000000e+00, 0.000000000000000000e+00, 0.000000000000000000e+00, 0.000000000000000000e+00, 0.000000000000000000e+00, 0.000000000000000000e+00, 0.000000000000000000e+00, 0.000000000000000000e+00, 0.000000000000000000e+00, 0.000000000000000000e+00, 0.000000000000000000e+00, 0.000000000000000000e+00, 0.000000000000000000e+00, 0.000000000000000000e+00
0.000000000000000000e+00, 0.000000000000000000e+00, 0.000000000000000000e+00, 0.000000000000000000e+00, 0.000000000000000000e+00, 0.000000000000000000e+00, 0.000000000000000000e+00, 0.000000000000000000e+00, 0.000000000000000000e+00, 0.000000000000000000e+00, 0.000000000000000000e+00, 0.000000000000000000e+00, 0.000000000000000000e+00, 0.000000000000000000e+00, 0.000000000000000000e+00, 0.000000000000000000e+00, 0.000000000000000000e+00, 0.000000000000000000e+00, 0.000000000000000000e+00, 0.000000000000000000e+00, 0.000000000000000000e+00, 0.000000000000000000e+00, 0.000000000000000000e+00, 0.000000000000000000e+00
0.000000000000000000e+00, 0.000000000000000000e+00, 0.000000000000000000e+00, 0.000000000000000000e+00, 0.000000000000000000e+00, 0.000000000000000000e+00, 0.000000000000000000e+00, 0.000000000000000000e+00, 0.000000000000000000e+00, 0.000000000000000000e+00, 0.000000000000000000e+00, 0.000000000000000000e+00, 0.000000000000000000e+00, 0.000000000000000000e+00, 0.000000000000000000e+00, 0.000000000000000000e+00, 0.000000000000000000e+00, 0.000000000000000000e+00, 0.000000000000000000e+00, 0.000000000000000000e+00, 0.000000000000000000e+00, 0.000000000000000000e+00, 0.000000000000000000e+00, 0.000000000000000000e+00
0.000000000000000000e+00, 0.000000000000000000e+00, 0.000000000000000000e+00, 0.000000000000000000e+00, 0.000000000000000000e+00, 0.000000000000000000e+00, 0.000000000000000000e+00, 0.000000000000000000e+00, 0.000000000000000000e+00, 0.000000000000000000e+00, 0.000000000000000000e+00, 0.000000000000000000e+00, 0.000000000000000000e+00, 0.000000000000000000e+00, 0.000000000000000000e+00, 0.000000000000000000e+00, 0.000000000000000000e+00, 0.000000000000000000e+00, 0.000000000000000000e+00, 0.000000000000000000e+00, 0.000000000000000000e+00, 0.000000000000000000e+00, 0.000000000000000000e+00, 0.000000000000000000e+00
0.000000000000000000e+00, 0.000000000000000000e+00, 0.000000000000000000e+00, 0.000000000000000000e+00, 0.000000000000000000e+00, 0.000000000000000000e+00, 0.000000000000000000e+00, 0.000000000000000000e+00, 0.000000000000000000e+00, 0.000000000000000000e+00, 0.000000000000000000e+00, 0.000000000000000000e+00, 0.000000000000000000e+00, 0.000000000000000000e+00, 0.000000000000000000e+00, 0.000000000000000000e+00, 0.000000000000000000e+00, 0.000000000000000000e+00, 0.000000000000000000e+00, 0.000000000000000000e+00, 0.000000000000000000e+00, 0.000000000000000000e+00, 0.000000000000000000e+00, 0.000000000000000000e+00
... 139 more rows
